The GitHub repository nemoqh77/VIDA-LV_dwarf_galaxy_detection contains a labelled image folder "data" with 2 categories: dwarf galaxy, noise. Examples follow, each with its label.

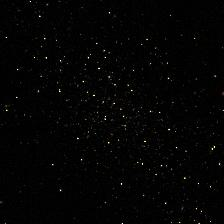
Label: dwarf galaxy

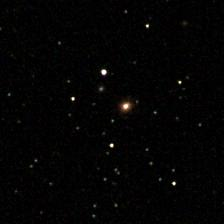
Label: dwarf galaxy

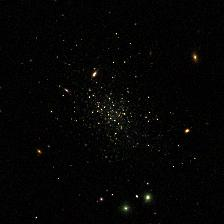
Label: dwarf galaxy

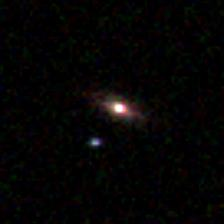
Label: noise

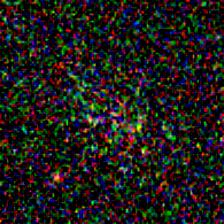
Label: dwarf galaxy

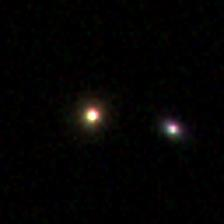
Label: noise
